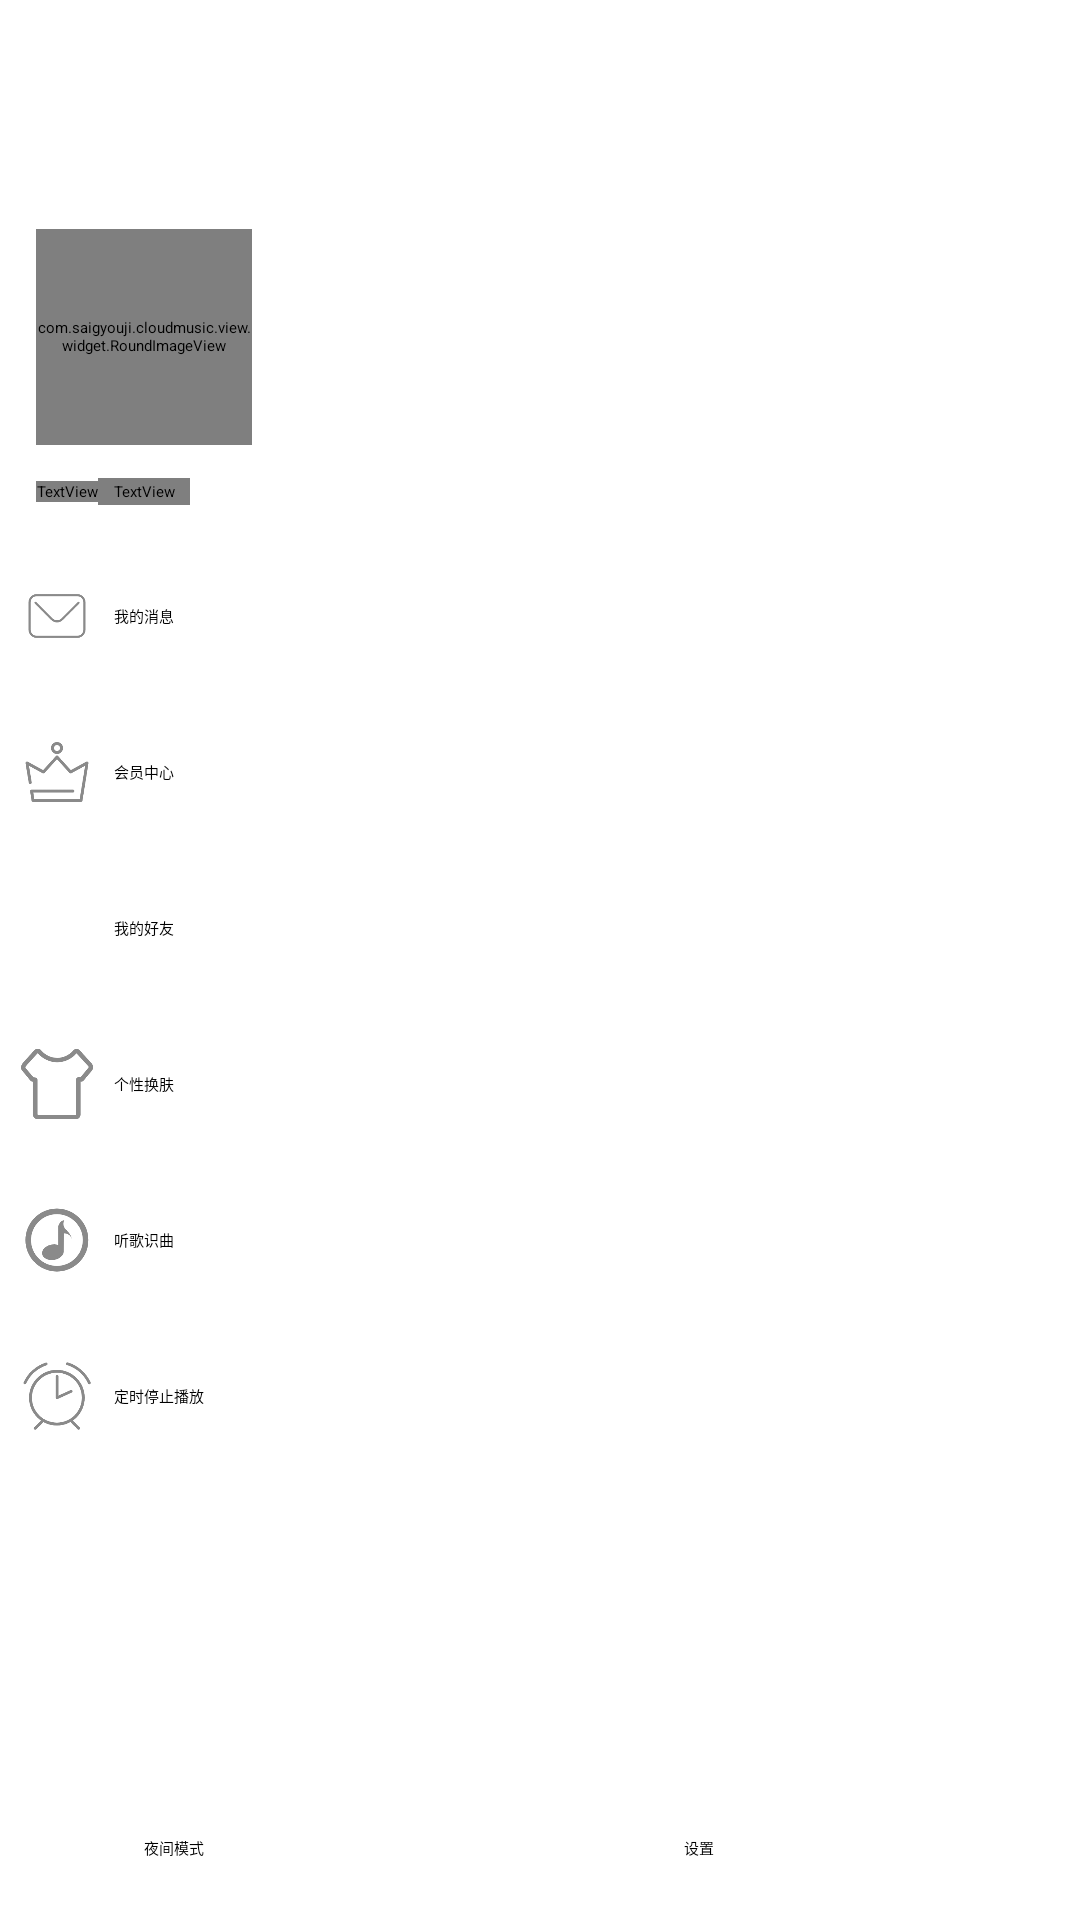

Layout XML and referenced resources for this Android screen:
<!-- AndroidManifest.xml: application theme Theme.splashTheme -->
<!-- res/layout/view_navigation.xml -->
<?xml version="1.0" encoding="utf-8"?>
<androidx.constraintlayout.widget.ConstraintLayout xmlns:android="http://schemas.android.com/apk/res/android"
    android:layout_width="match_parent"
    android:layout_height="match_parent"
    android:background="@color/white"
    android:fitsSystemWindows="true"
    xmlns:app="http://schemas.android.com/apk/res-auto">
    <androidx.constraintlayout.widget.Guideline
        android:layout_width="0dp"
        android:layout_height="0dp"
        android:id="@+id/head_guideline"
        android:orientation="horizontal"
        app:layout_constraintGuide_percent=".28"/>
    <androidx.constraintlayout.widget.Guideline
        android:layout_width="0dp"
        android:layout_height="0dp"
        android:orientation="horizontal"
        android:id="@+id/bottom_guideline"
        app:layout_constraintGuide_percent=".92"/>
    <androidx.constraintlayout.widget.Guideline
        android:layout_width="0dp"
        android:layout_height="0dp"
        android:id="@+id/guideline_title_description"
        android:orientation="horizontal"
        app:layout_constraintGuide_percent=".18"/>
    <ImageView
        android:layout_width="wrap_content"
        android:layout_height="0dp"
        android:id="@+id/iv_nav_title"
        android:src="@mipmap/temptest_title"
        android:scaleType="centerCrop"
        android:fitsSystemWindows="true"
        app:layout_constraintTop_toTopOf="parent"
        app:layout_constraintBottom_toTopOf="@+id/head_guideline"
        app:layout_constraintStart_toStartOf="parent"/>
    <com.saigyouji.cloudmusic.view.widget.RoundImageView
        android:layout_width="@dimen/head_size"
        android:layout_height="@dimen/head_size"
        app:layout_constraintBottom_toTopOf="@+id/tv_nav_username"
        android:src="@mipmap/temptest_head"
        app:type="circle"
        android:scaleType="centerCrop"
        android:id="@+id/iv_nav_head"
        android:layout_marginBottom="@dimen/middle_margin"
        app:layout_constraintStart_toStartOf="parent"
        android:layout_marginStart="@dimen/middle_margin"/>
    <TextView
        android:id="@+id/tv_nav_username"
        android:layout_width="wrap_content"
        android:layout_height="wrap_content"
        android:layout_margin="@dimen/middle_margin"
        app:layout_constraintBottom_toBottomOf="@+id/iv_nav_title"
        app:layout_constraintStart_toStartOf="parent"
        android:textColor="@color/white"
        android:textAppearance="@style/TextAppearance.MdcTypographyStyles.Subtitle2"
        android:text="@string/user_name"/>
    <TextView
        android:layout_width="wrap_content"
        android:layout_height="wrap_content"
        android:text="@string/user_level"
        app:layout_constraintStart_toEndOf="@+id/tv_nav_username"
        app:layout_constraintTop_toTopOf="@+id/tv_nav_username"
        app:layout_constraintBottom_toBottomOf="@+id/tv_nav_username"
        android:textAppearance="@style/TextAppearance.MdcTypographyStyles.Overline"
        android:textSize="10sp"
        android:textStyle="italic|bold"
        android:textColor="@color/white"
        android:background="@drawable/round"/>
    <LinearLayout
        app:layout_constraintTop_toBottomOf="@id/iv_nav_title"
        app:layout_constraintStart_toStartOf="parent"
        app:layout_constraintEnd_toEndOf="parent"
        app:layout_constraintBottom_toTopOf="@+id/nav_bottom_bar"
        android:layout_width="0dp"
        android:orientation="vertical"
        android:layout_height="0dp">
        <LinearLayout
            android:layout_width="match_parent"
            android:layout_height="wrap_content"
            android:clickable="true"
            android:paddingBottom="@dimen/small_margin"
            android:paddingTop="@dimen/small_margin"
            android:background="?attr/selectableItemBackground"
            android:orientation="horizontal">
            <ImageView
                android:layout_width="@dimen/icon_size"
                android:layout_height="@dimen/icon_size"
                android:src="@mipmap/nav_message"
                android:layout_margin="@dimen/small_margin"/>
            <TextView
                android:layout_width="wrap_content"
                android:layout_height="wrap_content"
                android:text="@string/my_message"
                android:textColor="@color/black"
                android:layout_gravity="center"/>
        </LinearLayout>
        <LinearLayout
            android:layout_width="match_parent"
            android:layout_height="wrap_content"
            android:clickable="true"

            android:paddingBottom="@dimen/small_margin"
            android:paddingTop="@dimen/small_margin"
            android:background="?attr/selectableItemBackground"
            android:orientation="horizontal">
            <ImageView
                android:layout_width="@dimen/icon_size"
                android:layout_height="@dimen/icon_size"
                android:src="@mipmap/nav_vip"
                android:layout_margin="@dimen/small_margin"/>
            <TextView
                android:layout_width="wrap_content"
                android:layout_height="wrap_content"
                android:text="@string/vip_center"
                android:textColor="@color/black"
                android:layout_gravity="center"/>
        </LinearLayout>
        <LinearLayout
            android:layout_width="match_parent"
            android:layout_height="wrap_content"

            android:paddingBottom="@dimen/small_margin"
            android:paddingTop="@dimen/small_margin"
            android:clickable="true"
            android:background="?attr/selectableItemBackground"
            android:orientation="horizontal">
            <ImageView
                android:layout_width="@dimen/icon_size"
                android:layout_height="@dimen/icon_size"
                android:src="@mipmap/nav_friends"
                android:layout_margin="@dimen/small_margin"/>
            <TextView
                android:layout_width="wrap_content"
                android:layout_height="wrap_content"
                android:text="@string/my_friends"
                android:textColor="@color/black"
                android:layout_gravity="center"/>
        </LinearLayout>
        <LinearLayout
            android:layout_width="match_parent"
            android:layout_height="wrap_content"

            android:paddingBottom="@dimen/small_margin"
            android:paddingTop="@dimen/small_margin"
            android:clickable="true"
            android:background="?attr/selectableItemBackground"
            android:orientation="horizontal">
            <ImageView
                android:layout_width="@dimen/icon_size"
                android:layout_height="@dimen/icon_size"
                android:src="@mipmap/mav_theme"
                android:layout_margin="@dimen/small_margin"/>
            <TextView
                android:layout_width="wrap_content"
                android:layout_height="wrap_content"
                android:text="@string/change_skin"
                android:textColor="@color/black"
                android:layout_gravity="center"/>
        </LinearLayout>
        <LinearLayout
            android:layout_width="match_parent"
            android:layout_height="wrap_content"
            android:clickable="true"

            android:paddingBottom="@dimen/small_margin"
            android:paddingTop="@dimen/small_margin"
            android:background="?attr/selectableItemBackground"
            android:orientation="horizontal">
            <ImageView
                android:layout_width="@dimen/icon_size"
                android:layout_height="@dimen/icon_size"
                android:src="@mipmap/nav_listening"
                android:layout_margin="@dimen/small_margin"/>
            <TextView
                android:layout_width="wrap_content"
                android:layout_height="wrap_content"
                android:text="@string/listening"
                android:textColor="@color/black"
                android:layout_gravity="center"/>
        </LinearLayout>
        <LinearLayout
            android:layout_width="match_parent"
            android:layout_height="wrap_content"
            android:clickable="true"

            android:paddingBottom="@dimen/small_margin"
            android:paddingTop="@dimen/small_margin"
            android:background="?attr/selectableItemBackground"
            android:orientation="horizontal">
            <ImageView
                android:layout_width="@dimen/icon_size"
                android:layout_height="@dimen/icon_size"
                android:src="@mipmap/nav_time"
                android:layout_margin="@dimen/small_margin"/>
            <TextView
                android:layout_width="wrap_content"
                android:layout_height="wrap_content"
                android:text="@string/time_stop"
                android:textColor="@color/black"
                android:layout_gravity="center"/>
        </LinearLayout>
    </LinearLayout>

    <LinearLayout
        android:layout_width="0dp"
        android:layout_height="wrap_content"
        android:id="@+id/nav_bottom_bar"
        android:clickable="true"
        android:background="?attr/selectableItemBackground"
        app:layout_constraintWidth_percent=".5"
        app:layout_constraintStart_toStartOf="parent"
        app:layout_constraintBottom_toBottomOf="parent">
        <ImageView

            android:layout_margin="@dimen/middle_margin"
            android:layout_width="@dimen/icon_size"
            android:layout_height="@dimen/icon_size"
            android:src="@mipmap/nav_night"
            android:layout_gravity="center"
            android:layout_marginStart="@dimen/middle_margin" />
        <TextView
            android:layout_width="wrap_content"
            android:layout_height="wrap_content"
            android:text="@string/night"
            android:textColor="@color/black"
            android:layout_gravity="center"/>
    </LinearLayout>
    <LinearLayout
        android:layout_width="0dp"
        android:layout_height="0dp"
        android:id="@+id/nav_setting"
        android:clickable="true"
        app:layout_constraintTop_toTopOf="@+id/nav_bottom_bar"
        android:background="?attr/selectableItemBackground"
        app:layout_constraintWidth_percent=".5"
        app:layout_constraintEnd_toEndOf="parent"
        app:layout_constraintBottom_toBottomOf="parent">
        <ImageView
            android:layout_width="@dimen/icon_size"
            android:layout_height="@dimen/icon_size"
            android:src="@mipmap/nav_setting"
            android:layout_margin="@dimen/middle_margin"
            android:layout_gravity="center"
            android:layout_marginStart="@dimen/middle_margin"/>
        <TextView
            android:layout_width="wrap_content"
            android:layout_height="wrap_content"
            android:text="@string/setting"
            android:textColor="@color/black"
            android:layout_gravity="center"/>
    </LinearLayout>

</androidx.constraintlayout.widget.ConstraintLayout>
<!-- resources referenced by this layout -->
<resources>
  <color name="black">#FF000000</color>
  <color name="white">#FFFFFFFF</color>
  <dimen name="head_size">72dp</dimen>
  <dimen name="icon_size">24dp</dimen>
  <dimen name="middle_margin">12dp</dimen>
  <dimen name="small_margin">7dp</dimen>
  <!-- drawable round (drawable) -->
  <?xml version="1.0" encoding="utf-8"?>
  <shape xmlns:android="http://schemas.android.com/apk/res/android">
      <solid android:color="@android:color/transparent"/>
      <stroke
          android:width="1dp"
          android:color="@color/white"/>
      <corners
          android:bottomLeftRadius="30dp"
          android:bottomRightRadius="30dp"
          android:topLeftRadius="30dp"
          android:topRightRadius="30dp"/>
      <padding
          android:bottom="1dp"
          android:left="5dp"
          android:right="5dp"
          android:top="1dp"/>
  
  </shape>
  <!-- mipmap mav_theme: png bitmap (mipmap-xxxhdpi, 6385 bytes) -->
  <!-- mipmap nav_listening: png bitmap (mipmap-xxxhdpi, 9381 bytes) -->
  <!-- mipmap nav_message: png bitmap (mipmap-xxxhdpi, 5363 bytes) -->
  <!-- mipmap nav_time: png bitmap (mipmap-xxxhdpi, 10053 bytes) -->
  <!-- mipmap nav_vip: png bitmap (mipmap-xxxhdpi, 7970 bytes) -->
  <!-- mipmap temptest_head: webp bitmap (mipmap-xxxhdpi, 3860 bytes) -->
  <string name="change_skin">个性换肤</string>
  <string name="listening">听歌识曲</string>
  <string name="my_friends">我的好友</string>
  <string name="my_message">我的消息</string>
  <string name="night">夜间模式</string>
  <string name="setting">设置</string>
  <string name="time_stop">定时停止播放</string>
  <string name="user_level">Lv.8</string>
  <string name="user_name">silent碎月</string>
  <string name="vip_center">会员中心</string>
  <style name="TextAppearance.MdcTypographyStyles.Overline" parent="TextAppearance.MaterialComponents.Overline">
          <item name="fontFamily">@font/roboto</item>
          <item name="android:fontFamily">@font/roboto</item>
          <item name="android:textSize">10sp</item>
      </style>
  <style name="TextAppearance.MdcTypographyStyles.Subtitle2" parent="TextAppearance.MaterialComponents.Subtitle2">
          <item name="fontFamily">@font/roboto</item>
          <item name="android:fontFamily">@font/roboto</item>
          <item name="android:textSize">14sp</item>
      </style>
  <style name="Theme.splashTheme" parent="Theme.SplashScreen">
          <item name="windowSplashScreenBackground">@color/red_500</item>
          <item name="windowSplashScreenAnimatedIcon">@mipmap/ic_splash_foreground</item>
          <item name="postSplashScreenTheme">@style/Theme.网易云音乐伪</item>
      </style>
  <color name="red_500">#f42d2e</color>
</resources>
